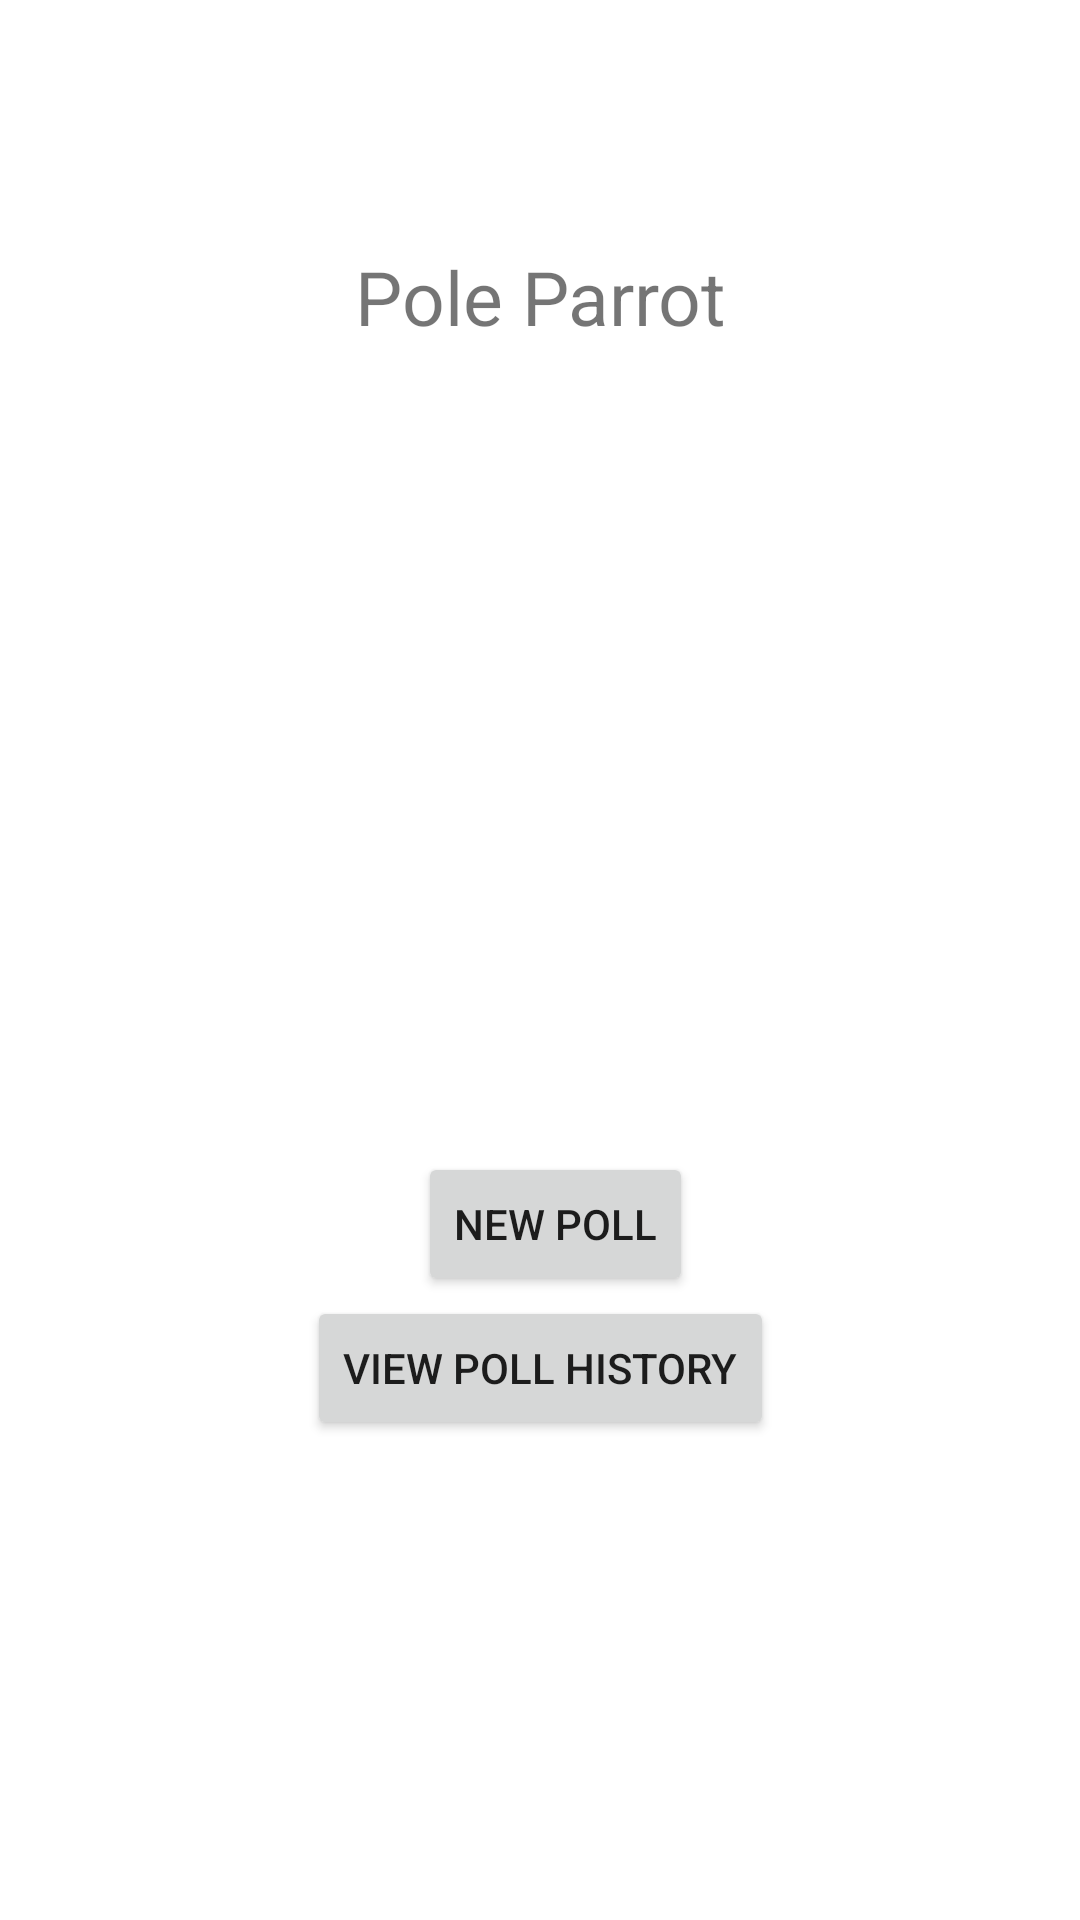

Android layout source for this screen:
<!-- AndroidManifest.xml: application theme Theme.Release2 -->
<!-- res/layout/activity_main.xml -->
<?xml version="1.0" encoding="utf-8"?>

<androidx.constraintlayout.widget.ConstraintLayout xmlns:android="http://schemas.android.com/apk/res/android"
    xmlns:app="http://schemas.android.com/apk/res-auto"
    xmlns:tools="http://schemas.android.com/tools"
    android:layout_width="match_parent"
    android:layout_height="match_parent"
    tools:context=".MainActivity">

    <TextView
        android:id="@+id/textView"
        android:layout_width="wrap_content"
        android:layout_height="wrap_content"
        android:layout_marginTop="82dp"
        android:gravity="center"
        android:text="Pole Parrot"
        android:textAlignment="center"
        android:textSize="25sp"
        app:layout_constraintEnd_toEndOf="parent"
        app:layout_constraintStart_toStartOf="parent"
        app:layout_constraintTop_toTopOf="parent" />


    <Button
        android:id="@+id/button"
        android:layout_width="wrap_content"
        android:layout_height="wrap_content"
        android:layout_marginStart="37dp"
        android:text="New Poll"
        app:layout_constraintBottom_toTopOf="@+id/button2"
        app:layout_constraintStart_toStartOf="@+id/button2" />

    <Button
        android:id="@+id/button2"
        android:layout_width="wrap_content"
        android:layout_height="wrap_content"
        android:layout_marginBottom="160dp"
        android:text="View Poll History"
        app:layout_constraintBottom_toBottomOf="parent"
        app:layout_constraintEnd_toEndOf="parent"
        app:layout_constraintStart_toStartOf="parent" />

    <Button
        android:id="@+id/button3"
        android:layout_width="35dp"
        android:layout_height="33dp"
        android:layout_marginEnd="16dp"
        android:layout_marginBottom="16dp"
        android:background="@drawable/ic_baseline_settings_24"
        android:gravity="center"
        android:textAlignment="center"
        app:layout_constraintBottom_toBottomOf="parent"
        app:layout_constraintEnd_toEndOf="parent" />

</androidx.constraintlayout.widget.ConstraintLayout>
<!-- resources referenced by this layout -->
<resources>
  <style name="Theme.Release2" parent="Theme.MaterialComponents.DayNight.DarkActionBar">
          
          <item name="colorPrimary">@color/purple_500</item>
          <item name="colorPrimaryVariant">@color/purple_700</item>
          <item name="colorOnPrimary">@color/white</item>
          
          <item name="colorSecondary">@color/teal_200</item>
          <item name="colorSecondaryVariant">@color/teal_700</item>
          <item name="colorOnSecondary">@color/black</item>
          
          <item name="android:statusBarColor" tools:targetApi="l">?attr/colorPrimaryVariant</item>
          
      </style>
  <!-- not gathered from this repository: default colours our renderer supplied (Android Studio template values) -->
  <color name="purple_500">#FF6200EE</color>
  <color name="purple_700">#FF3700B3</color>
  <color name="teal_200">#FF03DAC5</color>
  <color name="teal_700">#FF018786</color>
  <color name="black">#FF000000</color>
  <color name="white">#FFFFFFFF</color>
</resources>
